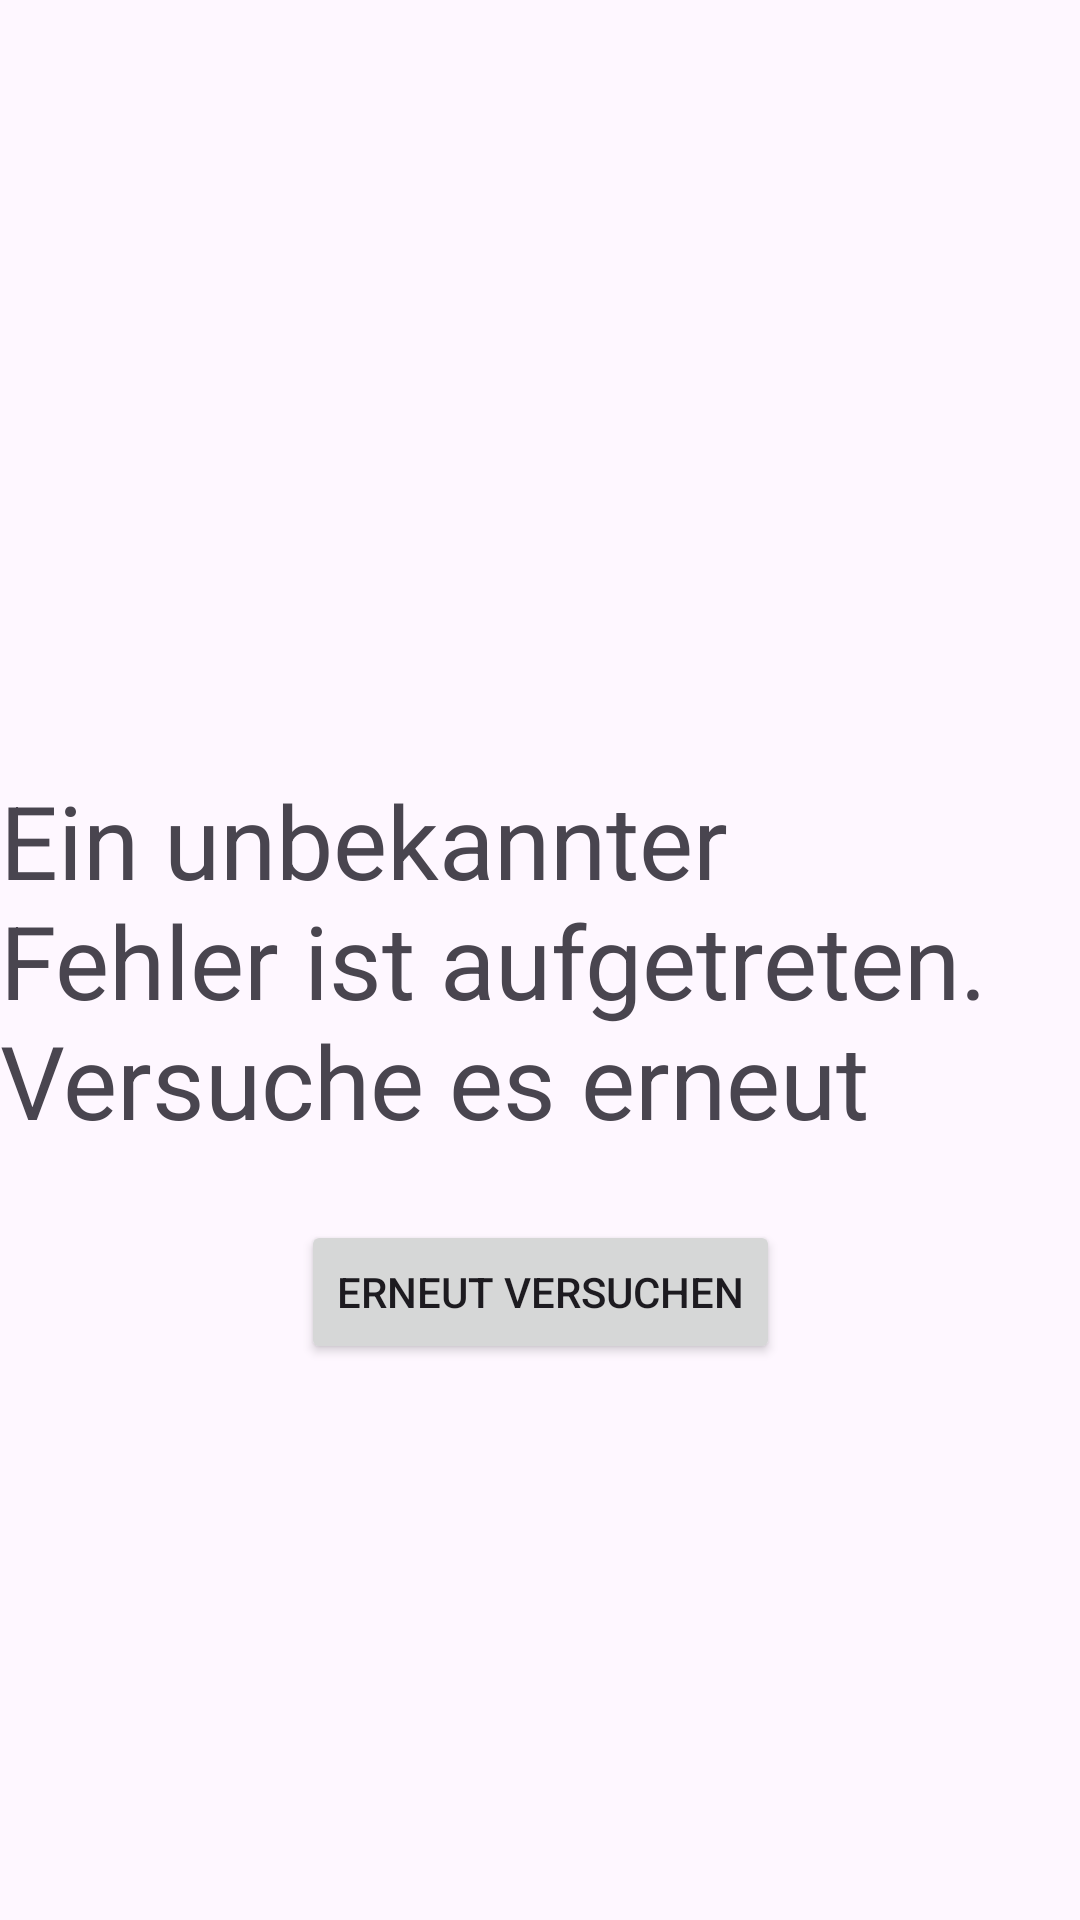

Android layout source for this screen:
<!-- AndroidManifest.xml: application theme Theme.Placeholder.App.Splash -->
<!-- res/layout/tv_fragment_error.xml -->
<?xml version="1.0" encoding="utf-8"?>
<androidx.constraintlayout.widget.ConstraintLayout xmlns:android="http://schemas.android.com/apk/res/android"
    xmlns:app="http://schemas.android.com/apk/res-auto"
    xmlns:tools="http://schemas.android.com/tools"
    android:layout_width="match_parent"
    android:layout_height="match_parent"
    android:background="@color/background_night">

    <TextView
        android:id="@+id/errorMessage"
        android:layout_width="wrap_content"
        android:layout_height="wrap_content"
        android:text="@string/error_unknown"
        android:textAppearance="@style/TextAppearance.AppCompat.Display1"
        android:textColor="@color/mal_color_icon_dark_theme"
        app:layout_constraintBottom_toBottomOf="parent"
        app:layout_constraintEnd_toEndOf="parent"
        app:layout_constraintStart_toStartOf="parent"
        app:layout_constraintTop_toTopOf="parent" />

    <Button
        android:id="@+id/errorButton"
        style="@style/TV_RedButtonStyle"
        android:layout_width="wrap_content"
        android:layout_height="wrap_content"
        android:layout_marginTop="24dp"
        android:text="@string/error_action_retry"
        app:layout_constraintEnd_toEndOf="@+id/errorMessage"
        app:layout_constraintStart_toStartOf="@+id/errorMessage"
        app:layout_constraintTop_toBottomOf="@+id/errorMessage" />
</androidx.constraintlayout.widget.ConstraintLayout>
<!-- resources referenced by this layout -->
<resources>
  <string name="error_action_retry">Erneut versuchen</string>
  <string name="error_unknown">Ein unbekannter Fehler ist aufgetreten. Versuche es erneut</string>
  <style name="Theme.Placeholder.App.Splash" parent="Base.Theme.App">
          <item name="android:windowContentOverlay">@null</item>
          <item name="android:statusBarColor">@android:color/transparent</item>
          <item name="android:navigationBarColor">@android:color/transparent</item>
      </style>
  <style name="Widget.App.AutoCompleteTextView" parent="Widget.AppCompat.AutoCompleteTextView">
          <item name="android:textCursorDrawable">@drawable/cursor</item>
      </style>
  <style name="Widget.App.AppBarLayout" parent="Widget.Design.AppBarLayout">
          <item name="android:background">?attr/colorPrimary</item>
      </style>
  <style name="Widget.App.CardView" parent="Widget.MaterialComponents.CardView">
          <item name="cardCornerRadius">1dp</item>
          <item name="cardElevation">2dp</item>
          <item name="cardUseCompatPadding">true</item>
      </style>
  <style name="Widget.App.RadioButton" parent="Widget.Material3.CompoundButton.RadioButton">
          <item name="android:minHeight">32dp</item>
          <item name="android:minWidth">32dp</item>
      </style>
  <style name="Widget.App.ActionMode" parent="@style/Widget.AppCompat.ActionMode">
          <item name="background">?attr/colorPrimaryLight</item>
      </style>
  <style name="Widget.App.CheckBox" parent="Widget.Material3.CompoundButton.CheckBox">
          <item name="android:minHeight">32dp</item>
          <item name="android:minWidth">32dp</item>
      </style>
  <style name="Widget.App.Toolbar" parent="Widget.Material3.Toolbar">
          <item name="popupTheme">@style/ThemeOverlay.App</item>
          <item name="colorControlNormal">?attr/colorOnSurface</item>
      </style>
  <style name="Widget.App.TextInputLayout" parent="Base.Widget.MaterialComponents.TextInputLayout">
          <item name="materialThemeOverlay">@style/Widget.App.TextInputLayout.Theme</item>
          <item name="hintTextColor">?attr/colorSecondary</item>
          <item name="boxBackgroundMode">none</item>
          <item name="errorIconDrawable">@null</item>
      </style>
  <style name="ThemeOverlay.App" parent="@style/ThemeOverlay.Material3.Light" />
  <style name="Widget.App.TextInputLayout.Theme">
          <item name="colorControlNormal">?attr/colorOnSurface</item>
      </style>
</resources>
